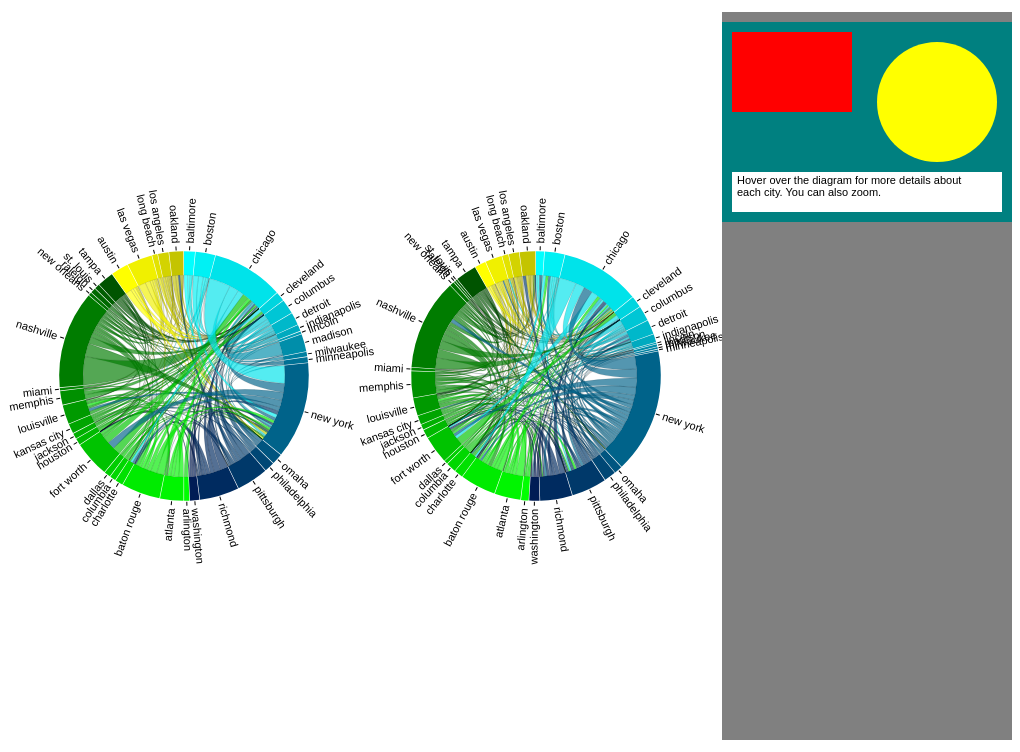
D3 v3 page, settled after 360 driven frames (6 s of simulated time); the page loaded 6 data file(s).



var padding = 40;
var boxw = 300;

var w = window,
    d = document,
    e = d.documentElement,
    g = d.getElementsByTagName('body')[0],
    x = w.innerWidth || e.clientWidth || g.clientWidth,
    y = w.innerHeight|| e.clientHeight|| g.clientHeight;

var width2 = x - 20,
    width = (width2-boxw) / 2,
    height = y - 20,
    innerRadius = Math.min(width, height) * .40 - padding,
    outerRadius = innerRadius + 24;

var formatPercent = d3.format(".1%");

var arc = d3.svg.arc()
    .innerRadius(innerRadius)
    .outerRadius(outerRadius);

var layout = d3.layout.chord()
    .padding(.005)
    .sortSubgroups(d3.descending)
    .sortChords(d3.ascending);

var layout2 = d3.layout.chord()
    .padding(.005)
    .sortSubgroups(d3.descending)
    .sortChords(d3.ascending);

var path = d3.svg.chord()
    .radius(innerRadius);

var svgp = d3.select("body").append("div")
    //.attr("id","pos")
    //.text("positive")
  .append("svg")
    .attr("width", width2)
    .attr("height", height)
    .append("g")
    .call(d3.behavior.zoom().scaleExtent([1, 8]).on("zoom", zoom))
    .append("g");

  svgp.append("rect")
    .attr("class", "overlay")
    .attr("width", width2)
    .attr("height", height);

var svg = svgp
  .append("g")
    .attr("class", "circle")
    .attr("transform", "translate(" + width / 2 + "," + height / 2 + ")");

var svg2 = svgp
  .append("g")
    .attr("class", "circle")
    .attr("transform", "translate(" + (width*3)/2 + "," + height / 2 + ")");

var city;
var matrix;
var matrix2;
var sent_matrix;
var sent_matrix2;

d3.csv("cities.csv", function(cities){
  city = cities;

  var NE = 0;
  var SE = 0;
  var SW = 0;
  var NW = 0;

  for (var i=0; i < cities.length; i++){
    if (city[i].quad == "NE") NE++;
    if (city[i].quad == "SE") SE++;
    if (city[i].quad == "SW") SW++;
    if (city[i].quad == "NW") NW++;
  };

  //NE is blue
  var NE_color = d3.scale.linear()
    .domain([0,NE+1])
    .range([d3.rgb(0,255,255),d3.rgb(0,0,64)]);

  //SE is green
  var SE_color = d3.scale.linear()
    .domain([0,SE+1])
    .range([d3.rgb(0,255,0),d3.rgb(0,64,0)]);

  //SW is orange
  var SW_color = d3.scale.linear()
    .domain([0,SW+1])
    .range([d3.rgb(255,255,0),d3.rgb(64,64,0)]);

  //NW is red
  var NW_color = d3.scale.linear()
    .domain([0,NW+1])
    .range([d3.rgb(255,0,0),d3.rgb(64,0,0)]);

  var fill = [];
  for (var i = 0; i < NE; i++){
    fill.push(NE_color(i));
  };
    for (var i = 0; i < SE; i++){
    fill.push(SE_color(i));
  };
    for (var i = 0; i < SW; i++){
    fill.push(SW_color(i));
  };
    for (var i = 0; i < NW; i++){
    fill.push(NW_color(i));
  };


d3.json("legend2.json", function(legend2){
  legend_data = legend2;
d3.json("matrix_pos.json", function(matrix_pos) {
  matrix = matrix_pos;
  d3.json("matrix_neg.json", function(matrix_neg) {
    matrix2 = matrix_neg;

    d3.json("sent_matrix_pos.json", function(sent_matrix_pos) {
      sent_matrix = sent_matrix_pos;
      d3.json("sent_matrix_neg.json", function(sent_matrix_neg) {
        sent_matrix2 = sent_matrix_neg;

// building the info boxx
  //big box
      svgp.append("rect")
      .attr("x", 2*width + 10)
      .attr("y", 10)
      .attr("width", boxw)
      .attr("height", height - 20)
      .attr("fill", "grey");

  //legend box
      svgp.append("rect")
      .attr({
        x: 2*width+10,
        y: 20,
        width: boxw,
        height: 200,
        fill: "teal"
      });
    //placeholder: US map
      svgp.append("rect")
      .attr({
        x: 2*width+20,
        y: 30,
        width: boxw*0.4,
        height: 80,
        fill: "red"
      });
    //placeholder: mini chord diagram
      svgp.append("circle")
      .attr({
        cx: width2-(boxw*0.25),
        cy: 100,
        r: boxw*0.2,
        fill: "yellow"
      });
    //placeholder: legend text
      svgp.append("rect")
      .attr({
        x: 2*width+20,
        y: 170,
        width: boxw*0.9,
        height: 40,
        fill: "white"
      });   

      legendtext = "Hover over the diagram for more details about each city. You can also zoom.";

      svgp.append("text")
      .text(legendtext)
      .attr("transform", "translate("+((2*width)+25)+",0)")
      .attr("y",180)
      .call(wrap, boxw*.8);


    var chord = layout.matrix(matrix);
    var chord2 = layout2.matrix(matrix2);

    // Add a group per neighborhood.
    var group = svg.selectAll(".group")
        .data(layout.groups)
      .enter().append("g")
        .attr("class", "group")
        .on("mouseover", fade(.05))
        .on("mouseout", fade(1));

    var group2 = svg2.selectAll(".group")
        .data(layout2.groups)
      .enter().append("g")
        .attr("class", "group")
        .on("mouseover", fade(.05))
        .on("mouseout", fade(1));

    // Add a mouseover title.
    group.append("title").text(function(d, i) {
      return city[i].name + ": " + formatPercent(d.value) + " of all positive tweets";
    });

    group2.append("title").text(function(d, i) {
      return city[i].name + ": " + formatPercent(d.value) + " of all negative tweets";
    });

    // Add the group arc.
    var groupPath = group.append("path")
        .attr("id", function(d, i) { return "group" + i; })
        .attr("d", arc)
        .style("fill", function(d, i) { return fill[i]; });

    var groupPath2 = group2.append("path")
        .attr("id", function(d, i) { return "group" + i; })
        .attr("d", arc)
        .style("fill", function(d, i) { return fill[i]; });


    // Add the chords.
    var chord = svg.selectAll(".chord")
        .data(layout.chords)
      .enter().append("path")
        .attr("class", "chord")
        .style("fill", function(d) { return fill[d.source.index]; })
        .attr("d", path)
        .style("opacity", 1);

    var chord2 = svg2.selectAll(".chord")
        .data(layout2.chords)
      .enter().append("path")
        .attr("class", "chord")
        .style("fill", function(d) { return fill[d.source.index]; })
        .attr("d", path)
        .style("opacity", 1);


    // Add a mouseover title for each chord.
    chord.append("title").text(function(d) {
      return city[d.source.index].name
          + " → " + city[d.target.index].name
          + ": " + formatPercent(d.source.value)
          + "\n"
          + "average sentiment score: " + d3.round(sent_matrix[d.source.index][d.target.index], 2);
    });

    chord2.append("title").text(function(d) {
      return city[d.source.index].name
          + " → " + city[d.target.index].name
          + ": " + formatPercent(d.source.value)
          + "\n"
          + "average sentiment score: " + d3.round(sent_matrix2[d.source.index][d.target.index], 2);
    });

var ticks = group.selectAll("g")
    .data(groupTicks)
  .enter().append("g")
    .attr("transform", function(d) {
      return "rotate(" + (d.angle * 180 / Math.PI - 90) + ")"
          + "translate(" + outerRadius + ",0)";
    });

ticks.append("line")
    .attr("x1", 1)
    .attr("y1", 0)
    .attr("x2", 5)
    .attr("y2", 0)
    .style("stroke", "#000");

ticks.append("text")
    .attr("x", 8)
    .attr("dy", ".35em")
    .attr("transform", function(d) { return d.angle > Math.PI ? "rotate(180)translate(-16)" : null; })
    .style("text-anchor", function(d) { return d.angle > Math.PI ? "end" : null; })
    .text(function(d) { return d.label; });


var ticks2 = group2.selectAll("g")
    .data(groupTicks)
  .enter().append("g")
    .attr("transform", function(d) {
      return "rotate(" + (d.angle * 180 / Math.PI - 90) + ")"
          + "translate(" + outerRadius + ",0)";
    });

ticks2.append("line")
    .attr("x1", 1)
    .attr("y1", 0)
    .attr("x2", 5)
    .attr("y2", 0)
    .style("stroke", "#000");

ticks2.append("text")
    .attr("x", 8)
    .attr("dy", ".35em")
    .attr("transform", function(d) { return d.angle > Math.PI ? "rotate(180)translate(-16)" : null; })
    .style("text-anchor", function(d) { return d.angle > Math.PI ? "end" : null; })
    .text(function(d) { return d.label; });


//svg.append("circle")
//    .attr("r", innerRadius);

//svg2.append("circle")
//    .attr("r", innerRadius);


// Returns an array of tick angles and labels, given a group.
function groupTicks(d) {
  var k = (d.endAngle - d.startAngle) / 2;
  return d3.range(1).map(function(v, i) {
    return {
      angle: k + d.startAngle,
      label: city[d.index].name
    };
  });
}

// Returns an event handler for fading a given chord group.
function fade(opacity) {
    return function(g, i) {
      console.log(legend_data[i]);
    svg.selectAll("path.chord")
        .filter(function(d) { return d.source.index != i && d.target.index != i; })
      //.transition()
        .style("opacity", opacity);

    svg2.selectAll("path.chord")
        .filter(function(d) { return d.source.index != i && d.target.index != i; })
      //.transition()
        .style("opacity", opacity);
  };
}


});
});
});
});
});
});

function zoom() {
  svgp.attr("transform", "translate(" + d3.event.translate + ")scale(" + d3.event.scale + ")");
}

function wrap(text, width) {
  text.each(function() {
    var text = d3.select(this),
        words = text.text().split(/\s+/).reverse(),
        word,
        line = [],
        lineNumber = 0,
        lineHeight = 1.1, // ems
        y = text.attr("y"),
        dy = parseFloat(text.attr("dy")),
        tspan = text.text(null).append("tspan").attr("x", 0).attr("y", y).attr("dy", 0.17 + "em");
    while (word = words.pop()) {
      line.push(word);
      tspan.text(line.join(" "));
      if (tspan.node().getComputedTextLength() > width) {
        line.pop();
        tspan.text(line.join(" "));
        line = [word];
        tspan = text.append("tspan").attr("x", 0).attr("y", y).attr("dy", ++lineNumber * lineHeight + 0.17 + "em").text(word);
      }
    }
  });
}



### data: legend2.json
[
 [
  [
   "baltimore",
   238,
   0.3992,
   401,
   0.1621
  ],
  [
   [
    "new york",
    107,
    0.07477
   ],
   [
    "chicago",
    74,
    0.1622
   ],
   [
    "cleveland",
    63,
    0.1905
   ],
   [
    "miami",
    35,
    0.1143
   ],
   [
    "jackson",
    20,
    0.35
   ]
  ],
  [
   [
    "new york",
    55,
    0.5091
   ],
   [
    "washington",
    52,
    0.3269
   ],
   [
    "philadelphia",
    16,
    0.0625
   ],
   [
    "los angeles",
    16,
    0.5625
   ],
   [
    "chicago",
    12,
    0.3333
   ]
  ]
 ],
 [
  [
   "boston",
   555,
   0.2306,
   803,
   0.2092
  ],
  [
   [
    "new york",
    156,
    0.09615
   ],
   [
    "chicago",
    145,
    0.09655
   ],
   [
    "cleveland",
    85,
    0.1647
   ],
   [
    "miami",
    79,
    0.2532
   ],
   [
    "houston",
    52,
    0.3269
   ]
  ],
  [
   [
    "new york",
    115,
    0.1652
   ],
   [
    "atlanta",
    48,
    0.125
   ],
   [
    "houston",
    42,
    0.4762
   ],
   [
    "los angeles",
    37,
    0.1081
   ],
   [
    "chicago",
    24,
    0.3333
   ]
  ]
 ],
 [
  [
   "chicago",
   5544,
   0.1075,
   2302,
   0.2159
  ],
  [
   [
    "new york",
    648,
    0.09414
   ],
   [
    "cleveland",
    322,
    0.1988
   ],
   [
    "jackson",
    291,
    0.4124
   ],
   [
    "miami",
    213,
    0.2347
   ],
   [
    "houston",
    101,
    0.198
   ]
  ],
  [
   [
    "los angeles",
    858,
    0.08741
   ],
   [
    "new york",
    579,
    0.1554
   ],
   [
    "madison",
    356,
    0.01404
   ],
   [
    "atlanta",
    248,
    0.1532
   ],
   [
    "miami",
    246,
    0.08537
   ]
  ]
 ],
 [
  [
   "cleveland",
   3257,
   0.198,
   463,
   0.2289
  ],
  [
   [
    "chicago",
    114,
    0.2105
   ],
   [
    "miami",
    98,
    0.2653
   ],
   [
    "new york",
    49,
    0.1224
   ],
   [
    "austin",
    23,
    0.2174
   ],
   [
    "jackson",
    22,
    0.1818
   ]
  ],
  [
   [
    "chicago",
    322,
    0.1988
   ],
   [
    "new york",
    313,
    0.2045
   ],
   [
    "los angeles",
    251,
    0.243
   ],
   [
    "miami",
    241,
    0.2199
   ],
   [
    "columbus",
    171,
    0.2047
   ]
  ]
 ],
 [
  [
   "columbus",
   219,
   0.2374,
   557,
   0.219
  ],
  [
   [
    "cleveland",
    171,
    0.2047
   ],
   [
    "chicago",
    92,
    0.08696
   ],
   [
    "new york",
    70,
    0.04286
   ],
   [
    "miami",
    48,
    0.2708
   ],
   [
    "pittsburgh",
    20,
    0.8
   ]
  ],
  [
   [
    "atlanta",
    48,
    0.04167
   ],
   [
    "new york",
    38,
    0.2895
   ],
   [
    "cleveland",
    14,
    0.1429
   ],
   [
    "indianapolis",
    14,
    0.2857
   ],
   [
    "chicago",
    10,
    0.3
   ]
  ]
 ],
 [
  [
   "detroit",
   607,
   0.2982,
   519,
   0.2177
  ],
  [
   [
    "chicago",
    116,
    0.1983
   ],
   [
    "new york",
    88,
    0.2045
   ],
   [
    "cleveland",
    70,
    0.2143
   ],
   [
    "miami",
    40,
    0.175
   ],
   [
    "washington",
    31,
    0.3548
   ]
  ],
  [
   [
    "new york",
    74,
    0.3108
   ],
   [
    "chicago",
    63,
    0.2857
   ],
   [
    "washington",
    49,
    0.2857
   ],
   [
    "kansas city",
    47,
    0.2553
   ],
   [
    "los angeles",
    39,
    0.2051
   ]
  ]
 ],
 [
  [
   "indianapolis",
   50,
   0.42,
   358,
   0.2374
  ],
  [
   [
    "chicago",
    87,
    0.1609
   ],
   [
    "cleveland",
    49,
    0.1633
   ],
   [
    "jackson",
    33,
    0.3333
   ],
   [
    "new york",
    28,
    0.1429
   ],
   [
    "miami",
    24,
    0.25
   ]
  ],
  [
   [
    "chicago",
    6,
    0.5
   ],
   [
    "los angeles",
    6,
    0.6667
   ],
   [
    "columbus",
    5,
    0.2
   ],
   [
    "new york",
    5,
    0.4
   ],
   [
    "miami",
    4,
    0.0
   ]
  ]
 ],
 [
  [
   "lincoln",
   394,
   0.2487,
   163,
   0.2086
  ],
  [
   [
    "chicago",
    56,
    0.07143
   ],
   [
    "cleveland",
    15,
    0.2667
   ],
   [
    "new york",
    15,
    0.2
   ],
   [
    "miami",
    15,
    0.4
   ],
   [
    "washington",
    8,
    0.375
   ]
  ],
  [
   [
    "new york",
    77,
    0.3506
   ],
   [
    "chicago",
    64,
    0.2344
   ],
   [
    "los angeles",
    49,
    0.2449
   ],
   [
    "washington",
    26,
    0.3846
   ],
   [
    "san francisco",
    17,
    0.05882
   ]
  ]
 ],
 "... 32 more items"
]

### data: cities.csv
name, quad, ind
baltimore, NE, 0
boston, NE, 1
chicago, NE, 2
cleveland, NE, 3
columbus, NE, 4
detroit, NE, 5
indianapolis, NE, 6
lincoln, NE, 7
madison, NE, 8
milwaukee, NE, 9
minneapolis, NE, 10
new york, NE, 11
omaha, NE, 12
philadelphia, NE, 13
pittsburgh, NE, 14
richmond, NE, 15
washington, NE, 16
arlington, SE, 0
atlanta, SE, 1
baton rouge, SE, 2
charlotte, SE, 3
columbia, SE, 4
dallas, SE, 5
fort worth, SE, 6
houston, SE, 7
jackson, SE, 8
kansas city, SE, 9
louisville, SE, 10
memphis, SE, 11
miami, SE, 12
nashville, SE, 13
new orleans, SE, 14
raleigh, SE, 15
st. louis, SE, 16
tampa, SE, 17
austin, SW, 0
las vegas, SW, 1
long beach, SW, 2
los angeles, SW, 3
oakland, SW, 4
phoenix, SW, 5
riverside, SW, 6
sacramento, SW, 7
san antonio, SW, 8
san diego, SW, 9
san francisco, SW, 10
tucson, SW, 11
denver, NW, 0
portland, NW, 1
seattle, NW, 2

### data: matrix_neg.json
[
 [
  0,
  0,
  0.002042,
  0.002042,
  0,
  0,
  0,
  0,
  "... 32 more items"
 ],
 [
  0,
  0,
  0.002382,
  0.002382,
  0,
  0.001021,
  0,
  0,
  "... 32 more items"
 ],
 [
  0,
  0.001361,
  0,
  0.01089,
  0,
  0.003062,
  0,
  0.002552,
  "... 32 more items"
 ],
 [
  0,
  0,
  0.004083,
  0,
  0,
  0.001361,
  0,
  0,
  "... 32 more items"
 ],
 [
  0,
  0,
  0.001361,
  0.005954,
  0,
  0.001021,
  0,
  0,
  "... 32 more items"
 ],
 [
  0,
  0,
  0.003913,
  0.002552,
  0,
  0,
  0,
  0,
  "... 32 more items"
 ],
 [
  0,
  0,
  0.002382,
  0.001361,
  0,
  0,
  0,
  0,
  "... 32 more items"
 ],
 [
  0,
  0,
  0,
  0,
  0,
  0,
  0,
  0,
  "... 32 more items"
 ],
 "... 32 more items"
]

### data: matrix_pos.json
[
 [
  0,
  0,
  0.002678,
  0.002203,
  0,
  0,
  0,
  0,
  "... 32 more items"
 ],
 [
  0,
  0,
  0.005659,
  0.003067,
  0,
  0,
  0,
  0,
  "... 32 more items"
 ],
 [
  0,
  0,
  0,
  0.01114,
  0,
  0.001944,
  0,
  0.002117,
  "... 32 more items"
 ],
 [
  0,
  0,
  0.003888,
  0,
  0,
  0,
  0,
  0,
  "... 32 more items"
 ],
 [
  0,
  0,
  0.003629,
  0.005875,
  0,
  0,
  0,
  0,
  "... 32 more items"
 ],
 [
  0,
  0.001037,
  0.004017,
  0.002376,
  0,
  0,
  0,
  0,
  "... 32 more items"
 ],
 [
  0,
  0,
  0.003153,
  0.001771,
  0,
  0,
  0,
  0,
  "... 32 more items"
 ],
 [
  0,
  0,
  0.002246,
  0,
  0,
  0,
  0,
  0,
  "... 32 more items"
 ],
 "... 32 more items"
]

### data: sent_matrix_pos.json, 22907 bytes — head not shown
### data: sent_matrix_neg.json, 17968 bytes — head not shown